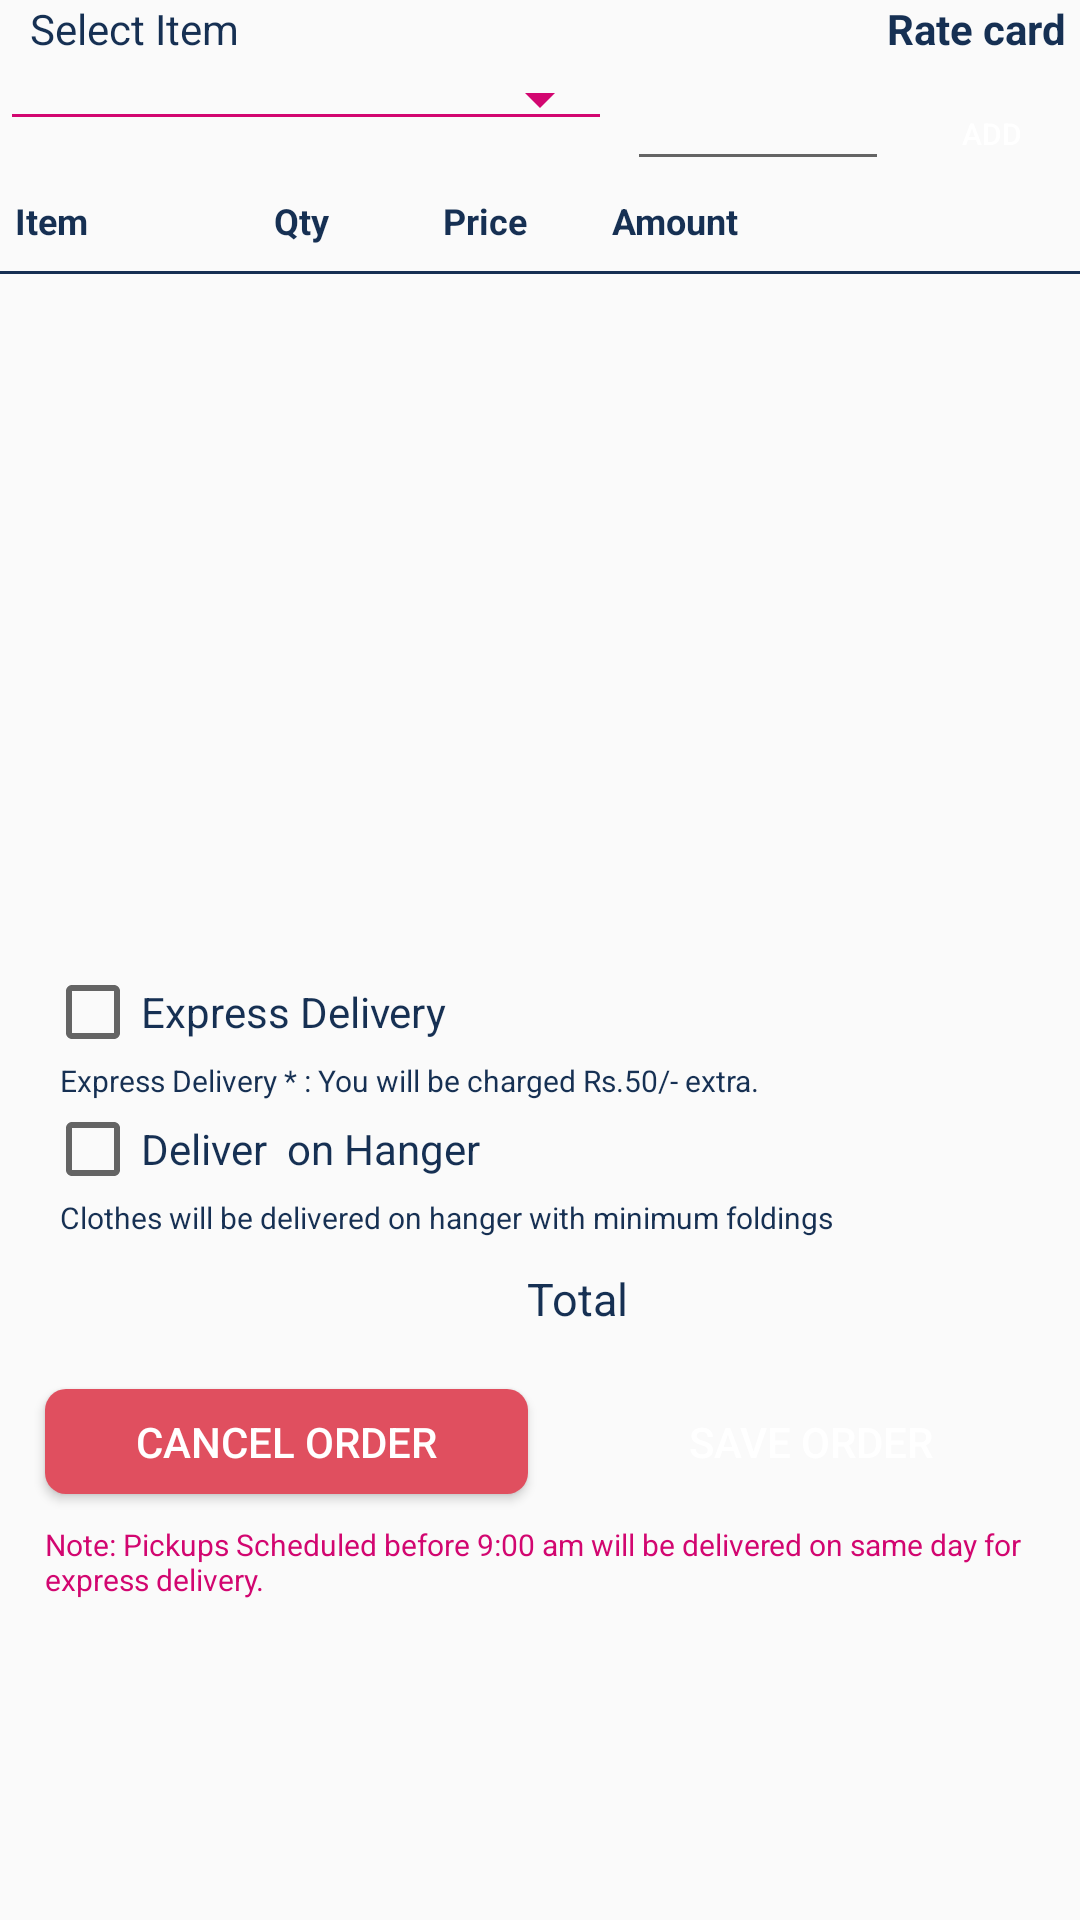

Android layout source for this screen:
<!-- AndroidManifest.xml: application theme AppTheme -->
<!-- res/layout/existing_data.xml -->
<?xml version="1.0" encoding="utf-8"?>
<RelativeLayout xmlns:android="http://schemas.android.com/apk/res/android"
    android:layout_width="fill_parent"
    android:layout_height="fill_parent"
    android:layout_margin="5dp"
    android:orientation="vertical">

    
    
    
    
    


    <LinearLayout
        android:id="@+id/head"
        android:layout_width="match_parent"
        android:layout_height="wrap_content"

        android:layout_below="@+id/lh"
        android:layout_margin="5dp"
        android:orientation="horizontal">

        <TextView
            android:id="@+id/item"
            android:layout_width="50dp"
            android:layout_height="wrap_content"
            android:layout_weight="1"
            android:text="Item"
            android:textColor="@color/bluee"
            android:textSize="12sp"
            android:textStyle="bold" />

        <TextView
            android:id="@+id/noofpices"
            android:layout_width="20dp"
            android:layout_height="wrap_content"
            android:layout_weight="1"
            android:text="Qty"
            android:textColor="@color/bluee"
            android:textSize="12sp"
            android:textStyle="bold" />

        <TextView
            android:id="@+id/cost"
            android:layout_width="20dp"
            android:layout_height="wrap_content"
            android:layout_weight="1"
            android:text="Price"
            android:textColor="@color/bluee"
            android:textSize="12sp"
            android:textStyle="bold" />

        <TextView
            android:id="@+id/cost2"
            android:layout_width="30dp"
            android:layout_height="wrap_content"
            android:layout_weight="1"
            android:text="Amount"
            android:textColor="@color/bluee"
            android:textSize="12sp"
            android:textStyle="bold" />

        <ImageButton
            android:id="@+id/plus"
            android:layout_width="wrap_content"
            android:layout_height="wrap_content"
            android:visibility="invisible" />

        <ImageButton
            android:id="@+id/del"
            android:layout_width="wrap_content"
            android:layout_height="wrap_content"
            android:layout_weight="1"
            android:visibility="invisible" />

    </LinearLayout>

    <LinearLayout
        android:id="@+id/lh"
        android:layout_width="fill_parent"
        android:layout_height="wrap_content"
        android:layout_below="@+id/top"
        android:orientation="horizontal"

        android:weightSum="6">

        <Spinner
            android:id="@+id/spinner"
            style="@style/Widget.AppCompat.Spinner.Underlined"

            android:layout_width="0dp"

            android:layout_height="wrap_content"
            android:layout_weight="3.5"
            android:spinnerMode="dialog"
            android:theme="@style/ThemeSpinner"
            android:tooltipText="12" />

        <EditText
            android:id="@+id/qty"
            android:layout_width="0dp"
            android:layout_height="wrap_content"
            android:layout_marginLeft="5dp"
            android:layout_weight="1.5"
            android:ems="8"
            android:hint="@string/quantity"
            android:inputType="number" />

        <Button
            android:id="@+id/add"
            android:layout_width="0dp"
            android:layout_height="25dp"
            android:layout_marginLeft="5dp"
            android:layout_weight="1"
            android:background="@drawable/bbkg"
            android:paddingLeft="5dp"
            android:paddingRight="5dp"
            android:text="Add"
            android:textColor="@color/cardview_light_background"
            android:textSize="10sp" />


    </LinearLayout>

    <LinearLayout
        android:id="@+id/top"
        android:layout_width="match_parent"
        android:layout_height="wrap_content"
        android:layout_marginLeft="5dp"
        android:layout_marginRight="5dp"
        android:orientation="horizontal">

        <TextView
            android:id="@+id/selectitem"
            android:layout_width="wrap_content"
            android:layout_height="wrap_content"
            android:layout_marginLeft="5dp"
            android:layout_weight="75"
            android:gravity="left"
            android:hint="Select Item"
            android:textColor="@color/bluee"
            android:textColorHint="@color/bluee" />

        <TextView
            android:id="@+id/rates"
            android:layout_width="wrap_content"
            android:layout_height="wrap_content"
            android:layout_marginLeft="5dp"

            android:layout_weight="25"
            android:gravity="right"
            android:text="Rate card"
            android:textColor="@color/colorAccent"
            android:textColorHint="@color/bluee"
            android:textStyle="bold" />
    </LinearLayout>


    <View
        android:id="@+id/v4"
        android:layout_width="match_parent"
        android:layout_height="1dp"
        android:layout_below="@+id/head"
        android:layout_marginBottom="10dp"
        android:background="@color/bluee" />

    <android.support.v7.widget.RecyclerView
        android:id="@+id/fishPriceList2"
        android:layout_width="match_parent"
        android:layout_height="220dp"

        android:layout_below="@+id/v4"></android.support.v7.widget.RecyclerView>

    <LinearLayout
        android:id="@+id/total"
        android:layout_width="match_parent"
        android:layout_height="wrap_content"

        android:layout_alignParentBottom="false"
        android:layout_below="@+id/fishPriceList2"
        android:orientation="vertical">


        <CheckBox
            android:id="@+id/checkBox"
            android:layout_width="match_parent"
            android:layout_height="wrap_content"
            android:layout_marginLeft="15dp"
            android:text="Express Delivery"
            android:textColor="@color/colorAccent" />

        <TextView
            android:id="@+id/expresstxt"
            android:layout_width="match_parent"
            android:layout_height="wrap_content"
            android:layout_marginLeft="20dp"
            android:layout_marginRight="10dp"
            android:text="@string/expressdeliverytext"
            android:textColor="@color/bluee"
            android:textSize="10sp" />

        <CheckBox
            android:id="@+id/chkboxhanger"
            android:layout_width="match_parent"
            android:layout_height="wrap_content"
            android:layout_marginLeft="15dp"
            android:text="Deliver  on Hanger"
            android:textColor="@color/colorAccent" />

        <TextView
            android:id="@+id/hangertxt"
            android:layout_width="match_parent"
            android:layout_height="wrap_content"
            android:layout_marginLeft="20dp"
            android:layout_marginRight="10dp"
            android:text="Clothes will be delivered on hanger with minimum foldings"
            android:textColor="@color/bluee"
            android:textSize="10sp" />

        <TableLayout
            android:id="@+id/tabl"
            android:layout_width="match_parent"
            android:layout_height="wrap_content"
            android:layout_marginBottom="5dp"
            android:layout_marginTop="10dp"
            android:nestedScrollingEnabled="false">


            <TableRow
                android:layout_width="match_parent"
                android:layout_height="wrap_content"
                android:layout_alignParentBottom="true"
                android:gravity="center"
                android:visibility="gone">


                <TextView
                    android:id="@+id/btmamt"
                    android:layout_width="wrap_content"
                    android:layout_height="wrap_content"
                    android:textSize="20sp" />

            </TableRow>

            <TableRow
                android:layout_width="match_parent"
                android:layout_height="wrap_content"
                android:gravity="center">


                <TextView
                    android:id="@+id/btmtotal"
                    android:layout_width="wrap_content"
                    android:layout_height="wrap_content"
                    android:layout_marginLeft="25dp"
                    android:text="Total"
                    android:textColor="@color/bluee"
                    android:textSize="15sp" />
            </TableRow>

        </TableLayout>


    </LinearLayout>


    <LinearLayout
        android:layout_width="match_parent"
        android:layout_height="wrap_content"
        android:layout_alignParentBottom="false"
        android:layout_below="@+id/total"
        android:layout_margin="5dp"
        android:orientation="vertical">

        <LinearLayout
            android:layout_width="match_parent"
            android:layout_height="wrap_content"

            android:layout_alignParentBottom="true"
            android:orientation="horizontal">

            <Button
                android:id="@+id/cancel"
                android:layout_width="wrap_content"
                android:layout_height="35dp"
                android:layout_margin="10dp"
                android:layout_weight="1"
                android:background="@drawable/roundcorner"
                android:text="Cancel Order"
                android:textColor="@color/cardview_light_background" />

            <Button
                android:id="@+id/pay"
                android:layout_width="wrap_content"
                android:layout_height="35dp"
                android:layout_margin="10dp"
                android:layout_weight="1"
                android:background="@drawable/bbkg"
                android:text="SAVE ORDER"
                android:textColor="@color/cardview_light_background" />


        </LinearLayout>

        <TextView
            android:id="@+id/thursdaymsg"
            android:layout_width="wrap_content"
            android:layout_height="wrap_content"
            android:layout_alignParentBottom="true"
            android:layout_marginLeft="5dp"
            android:layout_marginRight="5dp"
            android:paddingLeft="5dp"
            android:paddingRight="5dp"
            android:text="Note: Pickups Scheduled before 9:00 am will be delivered on same day for express delivery."
            android:textColor="@color/red"
            android:textSize="10sp" />
    </LinearLayout>
    





</RelativeLayout>
<!-- resources referenced by this layout -->
<resources>
  <color name="bluee">#163053</color>
  <color name="colorAccent">#163053</color>
  <color name="red">#d20670</color>
  <!-- drawable roundcorner (drawable) -->
  <?xml version="1.0" encoding="utf-8"?>
  <shape xmlns:android="http://schemas.android.com/apk/res/android">
      <solid android:color="#e04F5F" />
      <corners android:radius="7dp" />
  </shape>
  <string name="expressdeliverytext">Express Delivery * :  You will be charged Rs.50/- extra. </string>
  <string name="quantity" />
  <style name="ThemeSpinner">
          
          <item name="colorAccent">#163053</item>
          
          <item name="colorControlNormal">#d20670</item>
      </style>
  <style name="AppTheme" parent="Theme.AppCompat.Light.DarkActionBar">
          
          <item name="colorPrimary">@color/colorPrimary</item>
          <item name="colorPrimaryDark">@color/colorPrimaryDark</item>
          <item name="colorAccent">@color/colorAccent</item>
  
      </style>
  <color name="colorPrimary">#163053</color>
  <color name="colorPrimaryDark">#163053</color>
</resources>
